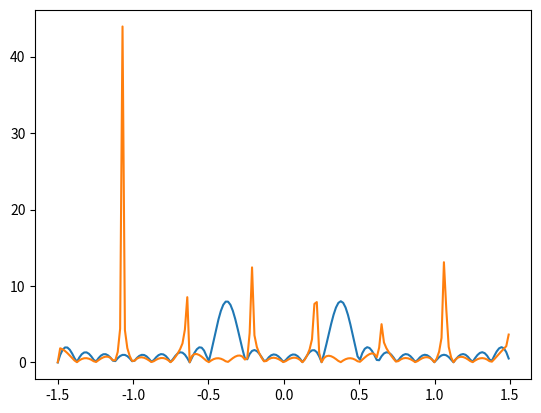

The matplotlib source for this figure:
#!/usr/bin/env python3
# -*- coding: utf-8 -*-
"""
Created on Tue Nov  7 14:54:59 2017

@author: rocky
"""

import numpy as np 
import matplotlib.pyplot as plt 

def DTFT(x_n,omega,sequence):
    DTFT=[]
    for element in omega:
        DTFT.append(np.dot(x_n,np.exp(-1j*element*sequence)))
    return DTFT
def DFT(x_n,k,sequence):
    DFT=[]
    for element in k :
        DFT.append(np.dot(x_n,np.exp(-1j*2*pi*element*sequence/16)))
    return DFT
    
if __name__ == '__main__':
    pi = np.pi
    sequence = np.arange(0,16)
    x_n = np.cos(6*pi*sequence/16)
    k = np.arange(0,16)
    
    X_k=DFT(x_n,k,sequence)    
    DFT_Interpolation=[]
    N=len(sequence)    
    omega=np.arange(-1.5*pi,1.5*pi+0.001,0.05)
    for element in omega:
        first_item=np.sin((element*N-2*pi*k)/2)/ np.sin((element*N-2*pi*k)/2*N)
        second_item=np.exp(-1j*(element-(2*pi*k/N))*((N-1)/2))
        inter_poly=first_item*second_item
        DFT_Interpolation.append(np.dot(X_k,inter_poly)/N) 
    
    #plt.stem(X_k)
    plt.plot(omega/pi,np.abs(DTFT(x_n,omega,sequence)))
    plt.plot(omega/pi,np.abs(DFT_Interpolation))
    plt.show()
    
    
    
    
    
    
    
    
    
    
    
    
    
    
    
    